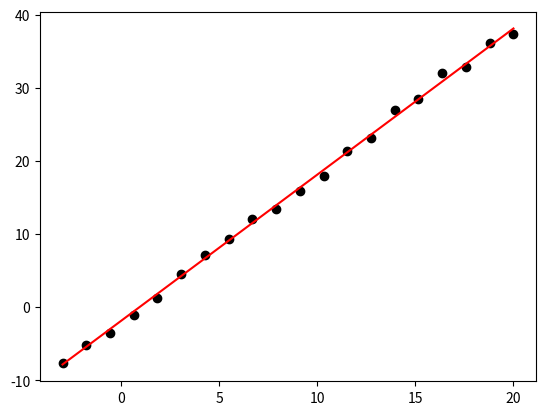

Reproduce this figure in Python.
import numpy as np
import matplotlib.pyplot as plt

rng = np.random.default_rng()


def linegen(x, a, b):
    e = rng.normal(loc = 0, scale=1, size=len(x))
    return a*x + b + e

def two_point_parameterestimation(p1,p2):
    a = (p2[1] - p1[1]) / (p2[0] - p1[0])
    b = p1[1] - a*p1[0]
    return a, b

n = 20

x = np.linspace(-3,20,n)

y = linegen(x,2,-2)



A = np.zeros((n,n))
B = np.zeros((n,n))

all_slopes = []
all_intercepts = []

for i in range(n):
    Pi = (x[i],y[i])
    for j in range(i+1,n):
        Pj = (x[j],y[j])
        a,b = two_point_parameterestimation(Pi, Pj)

        all_slopes.append(a)
        all_intercepts.append(b)

mean_slope = np.mean(all_slopes)
mean_intercept = np.mean(all_intercepts)


print(mean_slope)



y_approx = mean_slope * x + mean_intercept

plt.figure()
plt.plot(x,y, 'ok')
plt.plot(x, y_approx, '-r')
plt.show()
